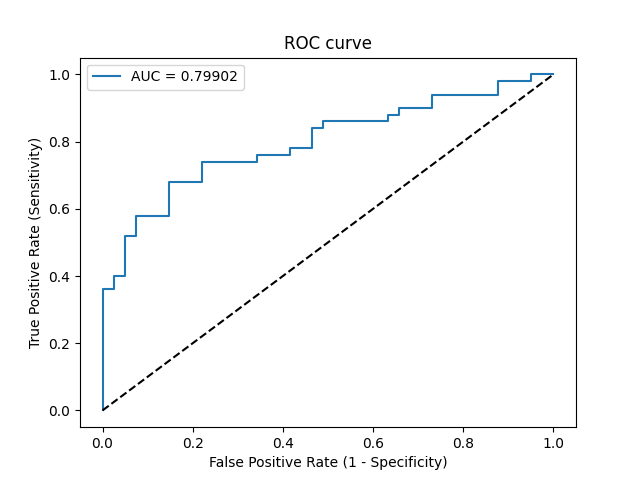

The file beside this chart, header and first rows:
Threshold, Sensitivity, Specificity, NPV, PPV
inf, 0.0, 1.0, 0.4505, 0
0.7615, 0.02, 1.0, 0.4556, 1.0
0.7123, 0.36, 1.0, 0.5616, 1.0
0.7084, 0.36, 0.9756, 0.5556, 0.9474
0.7023, 0.4, 0.9756, 0.5714, 0.9524
0.7017, 0.4, 0.9512, 0.5652, 0.9091
0.6903, 0.52, 0.9512, 0.619, 0.9286
0.6849, 0.52, 0.9268, 0.6129, 0.8966
0.679, 0.58, 0.9268, 0.6441, 0.9062
0.6768, 0.58, 0.8537, 0.625, 0.8286
0.6647, 0.68, 0.8537, 0.6863, 0.85
0.6581, 0.68, 0.7805, 0.6667, 0.7907
0.6548, 0.74, 0.7805, 0.7111, 0.8043
0.6449, 0.74, 0.6585, 0.675, 0.7255
0.6449, 0.76, 0.6585, 0.6923, 0.7308
0.6354, 0.76, 0.5854, 0.6667, 0.6909
0.6341, 0.78, 0.5854, 0.6857, 0.6964
0.633, 0.78, 0.5366, 0.6667, 0.6724
0.6242, 0.84, 0.5366, 0.7333, 0.6885
0.6221, 0.84, 0.5122, 0.7241, 0.6774
0.6199, 0.86, 0.5122, 0.75, 0.6825
0.6027, 0.86, 0.3659, 0.6818, 0.6232
0.6022, 0.88, 0.3659, 0.7143, 0.6286
0.5953, 0.88, 0.3415, 0.7, 0.6197
0.5906, 0.9, 0.3415, 0.7368, 0.625
0.5644, 0.9, 0.2683, 0.6875, 0.6
0.5238, 0.94, 0.2683, 0.7857, 0.6104
0.4569, 0.94, 0.122, 0.625, 0.5663
0.3538, 0.98, 0.122, 0.8333, 0.5765
0.2759, 0.98, 0.04878, 0.6667, 0.5568
0.2342, 1.0, 0.04878, 1.0, 0.5618
0.05862, 1.0, 0.0, 0, 0.5495
